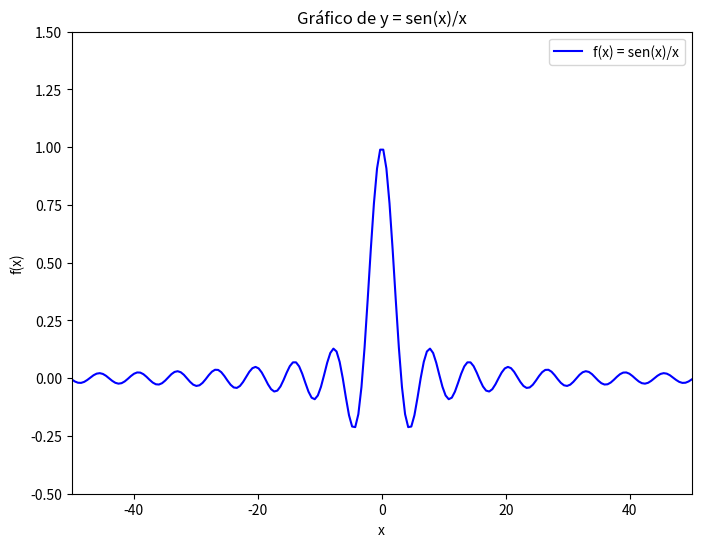

Generate this figure with matplotlib:
import numpy as np
import matplotlib.pyplot as plt


x = np.linspace(-50,50, 200) #definindo o x e o intervalo de -50 a 50 , com 200 subnintervalos

sinc_x = np.sin(x)/x #a função

plt.figure(figsize=(8, 6))
plt.title("Gráfico de y = sen(x)/x")
plt.plot(x, sinc_x, label='f(x) = sen(x)/x', color='blue')
plt.xlabel('x')
plt.ylabel('f(x)')
plt.legend()
plt.ylim(-0.5, 1.5)  # Limitando o eixo y para melhor visualização
plt.xlim(-50,50)    # Limitando o eixo x para mostrar o comportamento negativo
plt.show()